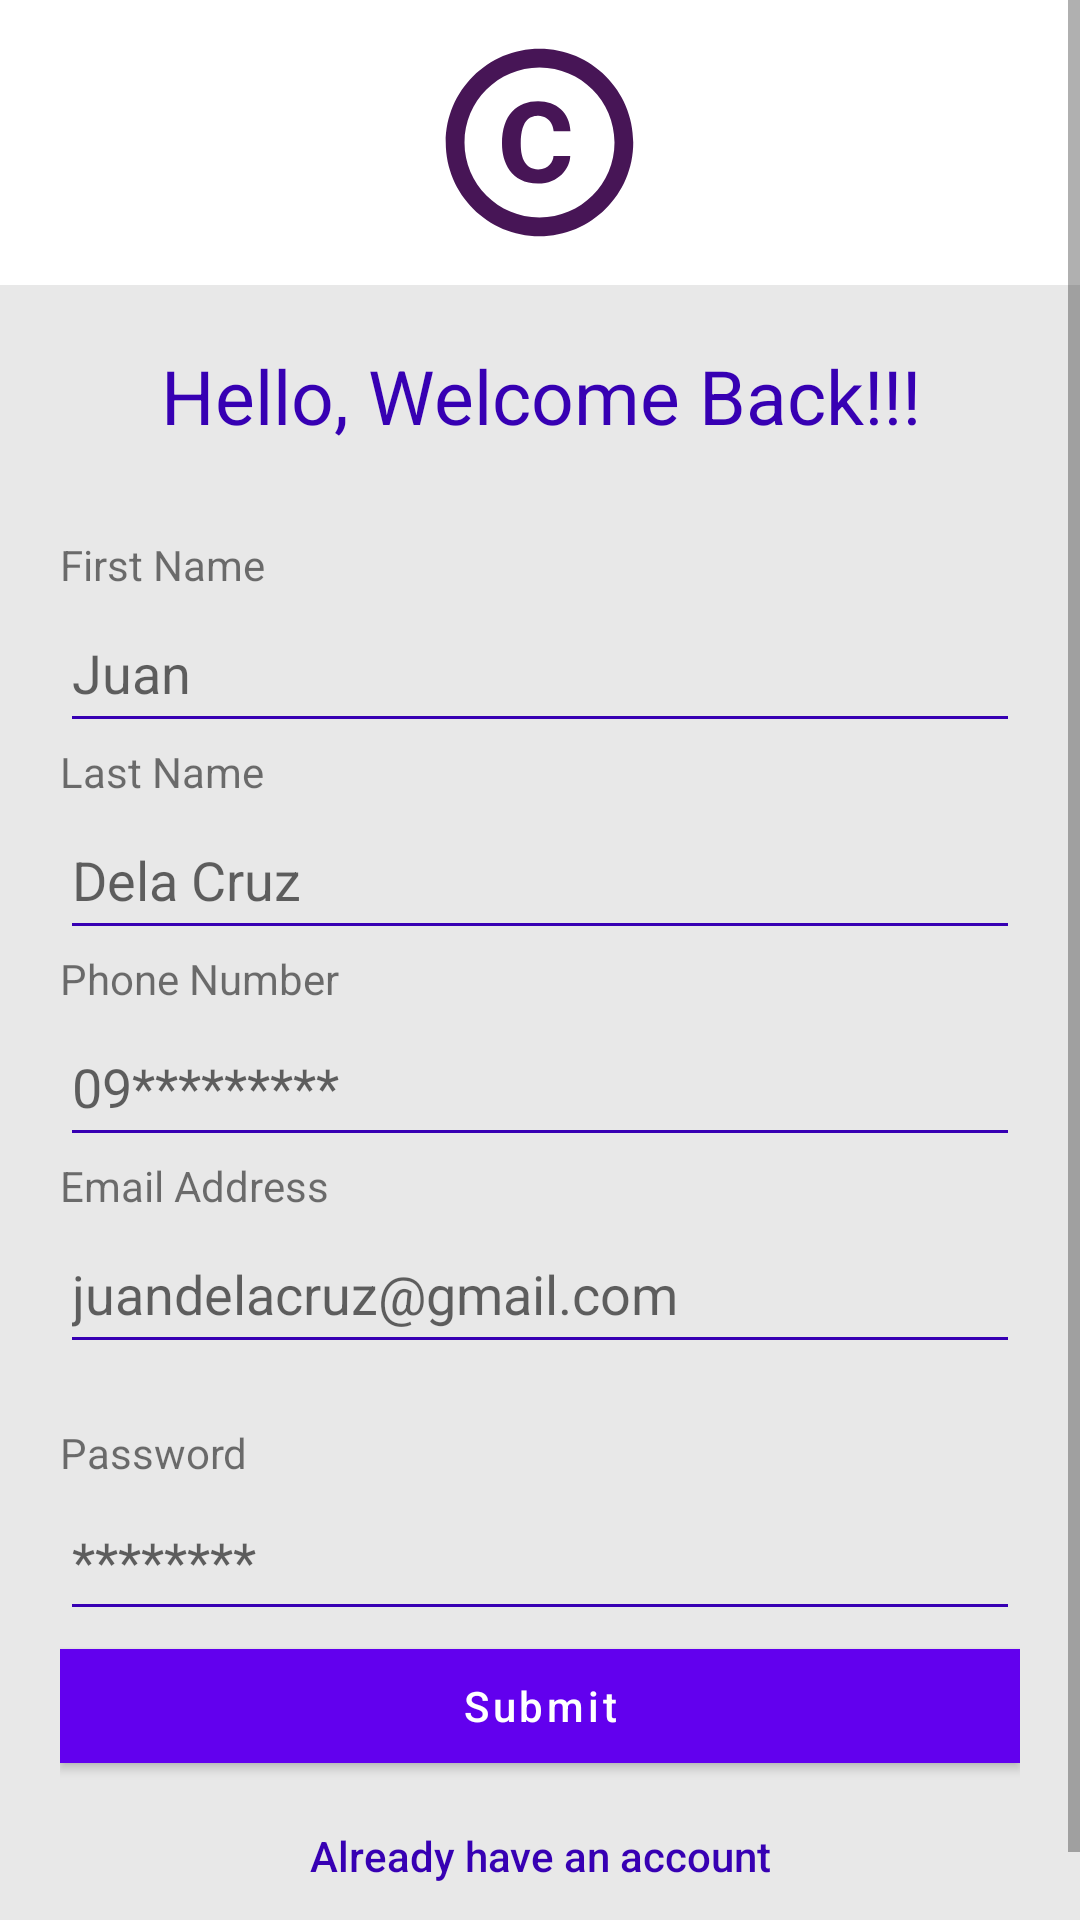

Produce the Android XML layout that renders to this screen, including the resource entries it uses.
<!-- AndroidManifest.xml: application theme Theme.POG -->
<!-- res/layout/activity_register_page.xml -->
<?xml version="1.0" encoding="utf-8"?>
<RelativeLayout xmlns:android="http://schemas.android.com/apk/res/android"
    xmlns:app="http://schemas.android.com/apk/res-auto"
    xmlns:tools="http://schemas.android.com/tools"
    android:layout_width="match_parent"
    android:layout_height="match_parent"
    android:gravity="center"
    tools:context=".RegisterPage">
    
    <ScrollView
        android:layout_width="match_parent"
        android:layout_height="match_parent" >

    <LinearLayout
        android:layout_width="match_parent"
        android:layout_height="wrap_content"
        android:orientation="vertical"
        >


        <ImageView
            android:layout_gravity="center"
            android:id="@+id/imageView"
            android:layout_width="75dp"
            android:layout_height="75dp"
            android:layout_margin="10dp"
            android:layout_weight="1"
            tools:ignore="VectorDrawableCompat"
            app:srcCompat="@drawable/baseline_copyright_24" />


        <LinearLayout
            android:layout_width="match_parent"
            android:layout_height="wrap_content"
            android:background="#E8E8E8"
            android:orientation="vertical"
            android:padding="20dp"
            >


            <TextView
                android:id="@+id/textView1"
                android:layout_width="match_parent"
                android:layout_height="wrap_content"
                android:layout_weight="1"
                android:gravity="center"
                android:layout_marginBottom="30dp"
                android:text="Hello, Welcome Back!!!"
                android:textColor="@color/purple_700"
                android:textSize="25dp" />

            <TextView
                android:gravity="left"
                android:id="@+id/label_FirstName"
                android:layout_width="wrap_content"
                android:layout_height="wrap_content"
                android:layout_weight="1"
                android:text="First Name" />

            <EditText
                android:id="@+id/editTextFirstName"
                android:layout_width="match_parent"
                android:layout_height="50dp"
                android:layout_weight="1"
                android:ems="10"
                android:backgroundTint="@color/purple_700"
                android:hint="Juan"
                android:autofillHints="name"
                android:inputType="text" />


            <TextView
                android:gravity="left"
                android:id="@+id/label_LastName"
                android:layout_width="wrap_content"
                android:layout_height="wrap_content"
                android:layout_weight="1"
                android:text="Last Name" />

            <EditText
                android:id="@+id/editTextLastName"
                android:layout_width="match_parent"
                android:layout_height="50dp"
                android:layout_weight="1"
                android:ems="10"
                android:backgroundTint="@color/purple_700"
                android:hint="Dela Cruz"
                android:autofillHints="name"
                android:inputType="text" />

            <TextView
                android:gravity="left"
                android:id="@+id/label_PhoneNumber"
                android:layout_width="wrap_content"
                android:layout_height="wrap_content"
                android:layout_weight="1"
                android:text="Phone Number" />

            <EditText
                android:id="@+id/editTextPhoneNumber"
                android:layout_width="match_parent"
                android:layout_height="50dp"
                android:layout_weight="1"
                android:ems="10"
                android:backgroundTint="@color/purple_700"
                android:hint="09*********"
                android:autofillHints="phone"
                android:inputType="number"
                />

            <TextView
                android:gravity="left"
                android:id="@+id/label_Email"
                android:layout_width="wrap_content"
                android:layout_height="wrap_content"
                android:layout_weight="1"
                android:text="Email Address" />

            <EditText
                android:id="@+id/editTextEmailAddressRegister"
                android:layout_width="match_parent"
                android:layout_height="50dp"
                android:layout_weight="1"
                android:ems="10"
                android:backgroundTint="@color/purple_700"
                android:hint="juandelacruz@gmail.com"
                android:inputType="textEmailAddress" />

            <TextView
                android:gravity="left"
                android:id="@+id/label_Password"
                android:layout_width="wrap_content"
                android:layout_height="wrap_content"
                android:layout_weight="1"
                android:hint="********"
                android:layout_marginTop="20dp"
                android:text="Password" />

            <EditText
                android:id="@+id/editTextPasswordRegister"
                android:layout_width="match_parent"
                android:layout_height="50dp"
                android:hint="********"
                android:layout_weight="1"
                android:backgroundTint="@color/purple_700"
                android:ems="10"
                android:inputType="textPassword" />

            <Button
                android:id="@+id/submitRegisterData"
                android:layout_width="match_parent"
                android:layout_height="50dp"
                android:layout_weight="1"
                android:text="Submit"
                android:textAllCaps="false"
                app:cornerRadius="0dp" />

            <Button
                android:id="@+id/btnBackToLogin"
                android:layout_width="match_parent"
                android:layout_height="50dp"
                android:layout_weight="1"
                android:textColor="@color/purple_700"
                android:textAllCaps="false"
                android:text="Already have an account"
                app:cornerRadius="0dp"
                style="?android:attr/borderlessButtonStyle"
                />


        </LinearLayout>

    </LinearLayout>

    </ScrollView>

</RelativeLayout>
<!-- resources referenced by this layout -->
<resources>
  <!-- drawable baseline_copyright_24 (drawable) -->
  <vector android:height="24dp" android:tint="#471556"
      android:viewportHeight="24" android:viewportWidth="24"
      android:width="24dp" xmlns:android="http://schemas.android.com/apk/res/android">
      <path android:fillColor="@android:color/white" android:pathData="M11.88,9.14c1.28,0.06 1.61,1.15 1.63,1.66h1.79c-0.08,-1.98 -1.49,-3.19 -3.45,-3.19C9.64,7.61 8,9 8,12.14c0,1.94 0.93,4.24 3.84,4.24c2.22,0 3.41,-1.65 3.44,-2.95h-1.79c-0.03,0.59 -0.45,1.38 -1.63,1.44C10.55,14.83 10,13.81 10,12.14C10,9.25 11.28,9.16 11.88,9.14zM12,2C6.48,2 2,6.48 2,12s4.48,10 10,10s10,-4.48 10,-10S17.52,2 12,2zM12,20c-4.41,0 -8,-3.59 -8,-8s3.59,-8 8,-8s8,3.59 8,8S16.41,20 12,20z"/>
  </vector>
  <style name="Theme.POG" parent="Theme.MaterialComponents.DayNight.DarkActionBar">
          
          <item name="colorPrimary">@color/purple_500</item>
          <item name="colorPrimaryVariant">@color/purple_700</item>
          <item name="colorOnPrimary">@color/white</item>
          
          <item name="colorSecondary">@color/teal_200</item>
          <item name="colorSecondaryVariant">@color/teal_700</item>
          <item name="colorOnSecondary">@color/black</item>
          
          <item name="android:statusBarColor" tools:targetApi="l">?attr/colorPrimaryVariant</item>
          
      </style>
  <!-- not gathered from this repository: default colours our renderer supplied (Android Studio template values) -->
  <color name="purple_500">#FF6200EE</color>
  <color name="purple_700">#FF3700B3</color>
  <color name="teal_200">#FF03DAC5</color>
  <color name="teal_700">#FF018786</color>
  <color name="black">#FF000000</color>
  <color name="white">#FFFFFFFF</color>
</resources>
